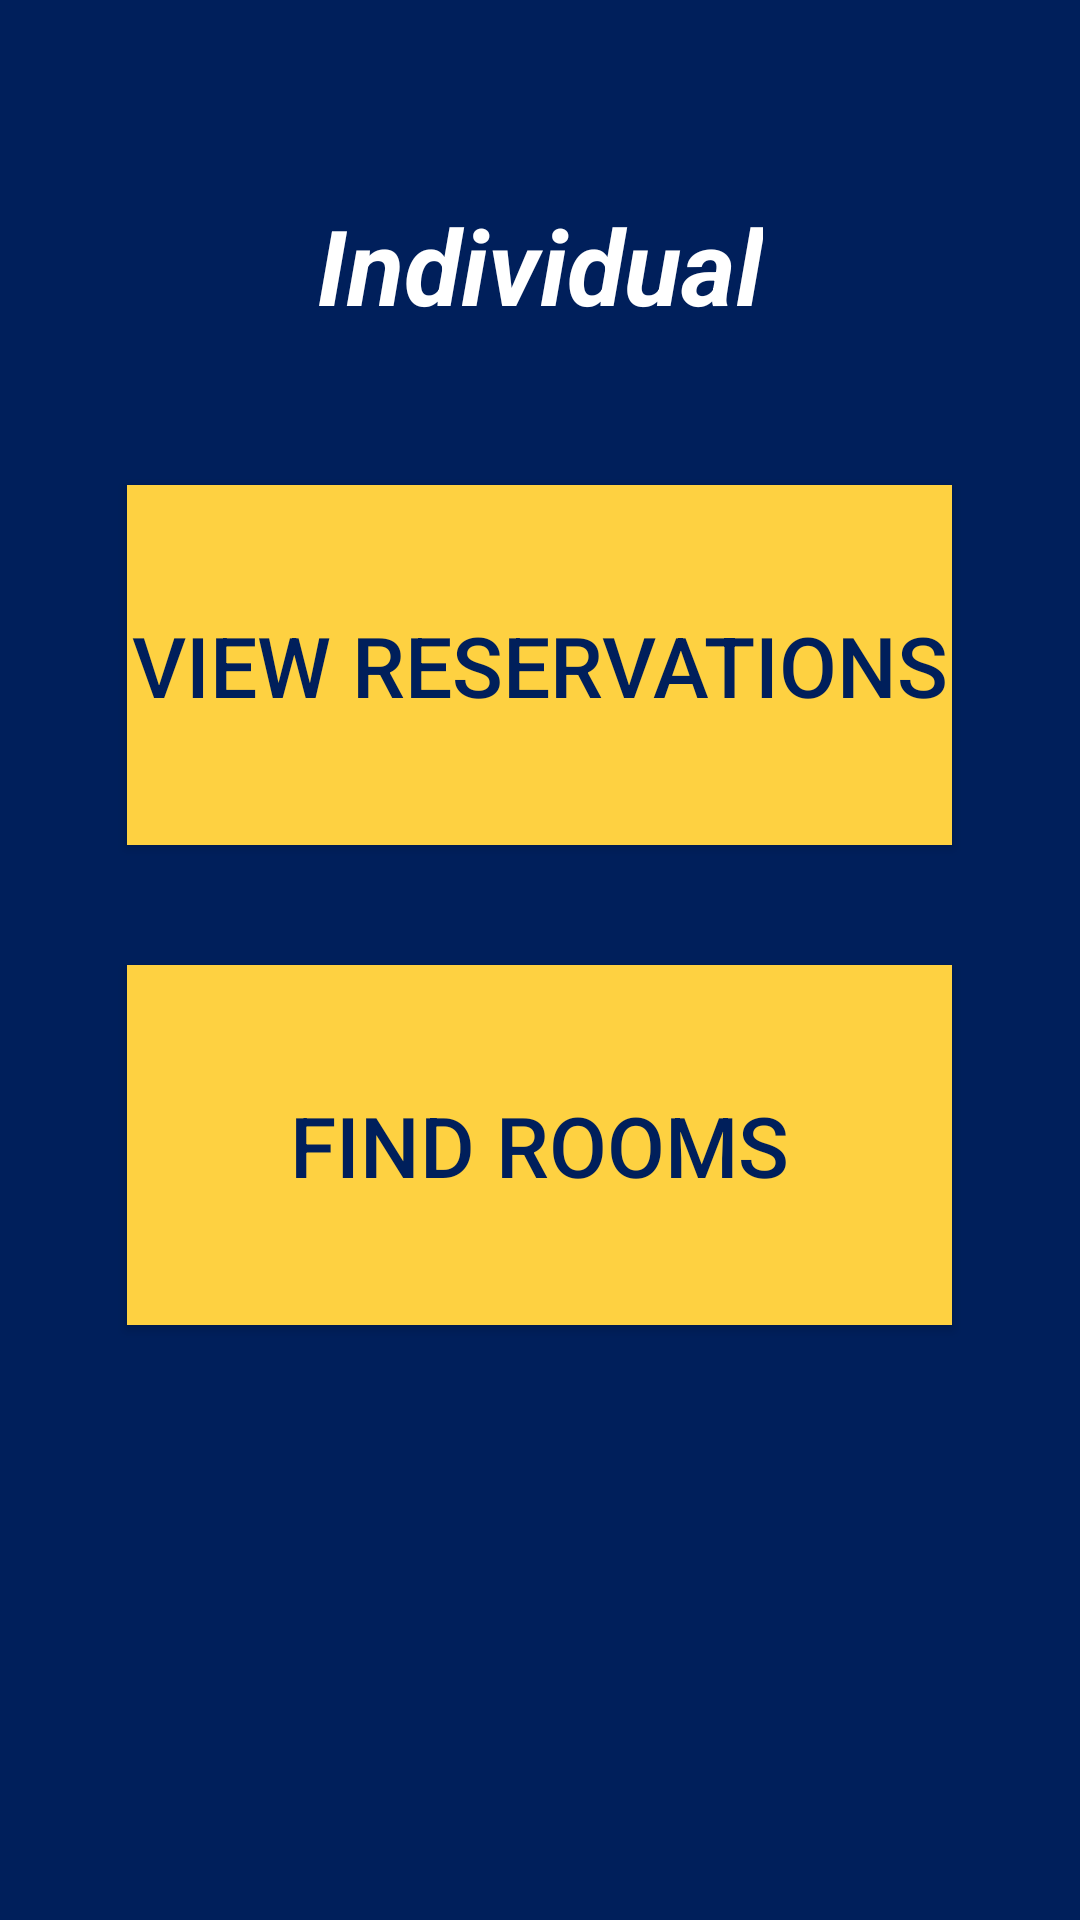

The Android layout XML behind this screen, and the referenced resources:
<!-- AndroidManifest.xml: application theme AppTheme -->
<!-- res/layout/individual_dashboard.xml -->
<?xml version="1.0" encoding="utf-8"?>
<LinearLayout xmlns:android="http://schemas.android.com/apk/res/android"
    android:orientation="vertical" android:layout_width="match_parent"
    android:background="@drawable/gradiant"
    android:layout_height="match_parent"
    android:paddingTop="65dp">

    <TextView
        android:layout_width="wrap_content"
        android:layout_height="wrap_content"
        android:layout_marginTop="0dp"
        android:text="Individual"
        android:id="@+id/groupText"
        android:layout_gravity="center_horizontal"
        android:editable="false"
        android:textSize="35dp"
        android:textColor="@color/white"
        android:textStyle="bold|italic" />

    <Button
        android:layout_width="275dp"
        android:layout_height="120dp"
        android:layout_marginTop="50dp"
        android:background="@color/freespace_yellow"
        android:text="View Reservations"
        android:textSize="28dp"
        android:textColor="@color/freespace_blue"
        android:id="@+id/viewReservations"
        android:layout_gravity="center_horizontal" />

    <Button
        android:layout_width="275dp"
        android:layout_height="120dp"
        android:background="@color/freespace_yellow"
        android:text="Find Rooms"
        android:textSize="28dp"
        android:textColor="@color/freespace_blue"
        android:layout_marginTop="40dp"
        android:id="@+id/findRooms"
        android:layout_gravity="center_horizontal" />

</LinearLayout>
<!-- resources referenced by this layout -->
<resources>
  <color name="freespace_blue">#001F5B</color>
  <color name="freespace_yellow">#fed141</color>
  <color name="white">#ffffff</color>
  <!-- drawable gradiant (drawable) -->
  <shape xmlns:android="http://schemas.android.com/apk/res/android"
      android:shape="rectangle">
      <gradient
          android:startColor="@color/freespace_blue"
          android:endColor="@color/freespace_blue"
          android:angle="90" />
  </shape>
  <style name="AppTheme" parent="Theme.AppCompat.Light.DarkActionBar">
          <item name="android:actionBarStyle">@style/AppTheme.Light.ActionBar</item>
          <item name="actionBarStyle">@style/MyActionBarLogo</item>
          <item name="android:windowContentOverlay">@null</item>
          <item name="colorPrimaryDark">@color/colorPrimaryDark</item>
          <item name="colorAccent">@color/white</item>
          <item name="colorPrimary">@color/white</item>
          <item name="colorControlActivated">@color/freespace_blue</item>
          <item name="colorControlHighlight">@color/black</item>
      </style>
  <style name="AppTheme.Light.ActionBar" parent="@android:style/Widget.Holo.ActionBar">
          <item name="android:background">#ffffff</item>
      </style>
  <style name="MyActionBarLogo" parent="@style/Widget.AppCompat.Light.ActionBar.Solid.Inverse">
          <item name="logo">@drawable/freespace_action_bar</item>
          <item name="displayOptions">useLogo|showHome</item>
      </style>
  <color name="colorPrimaryDark">#303F9F</color>
  <color name="black">#000000</color>
  <!-- drawable freespace_action_bar: png bitmap (drawable, 7696 bytes) -->
</resources>
